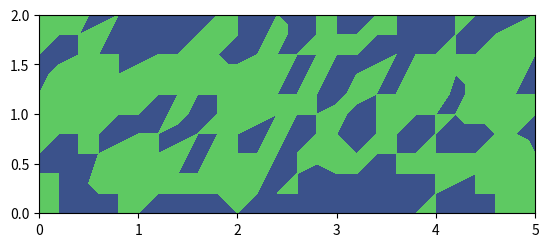

Source code (Python):
# -*- coding: utf-8 -*-

import numpy as np
from scipy import sparse
from scipy.sparse.linalg import spsolve
from scipy import spatial
from scipy.sparse import linalg, lil_matrix
from scipy.optimize import minimize
import matplotlib.pylab as plt
import matplotlib.tri as tri
import math


class MMA:
    def __init__(self, n, m, x_init, lb, ub, objfunc, gradfunc):

        self.n = n
        self.m = m

        self.lb = lb
        self.ub = ub
        self.objfunc = objfunc
        self.gradfunc = gradfunc

        self.mma_iter = 0

        # Allocate space for the design variables
        self.x = np.zeros(self.n)
        self.x1 = np.zeros(self.n)
        self.x2 = np.zeros(self.n)

        # Set the initial design point
        self.x[:] = x_init[:]

        # The objective and constraint functions
        self.c = np.zeros(self.m)
        self.g = np.zeros(self.n)
        self.A = np.zeros((self.m, self.n))

        self.b = np.zeros(self.m)
        self.L = np.zeros(self.n)
        self.U = np.zeros(self.n)
        self.alpha = np.zeros(self.n)
        self.beta = np.zeros(self.n)

        self.p = np.zeros((self.m + 1, self.n))
        self.q = np.zeros((self.m + 1, self.n))

        # Set the optimization parameters
        self.move_limit = 0.5
        self.init_asymptote_offset = 0.1
        self.asymptote_relax = 1.2
        self.asymptote_contract = 0.7
        self.min_asymptote_offset = 1e-3
        self.max_asymptote_offset = 10.0
        self.eps_regularization = 0.0  # 1e-5
        self.delta_regularization = 0.0  # 1e-3

    def update_asymptotes(self):
        lower = np.maximum(self.lb, self.x - self.move_limit)
        upper = np.minimum(self.ub, self.x + self.move_limit)
        diff = upper - lower

        if self.mma_iter < 2:
            self.L = self.x - self.init_asymptote_offset * diff
            self.U = self.x + self.init_asymptote_offset * diff
        else:
            # Compute the product of the difference of the two previous
            # updates to determine how to update the move limits. If the
            # signs are different, then indc < 0.0 and we contract the
            # asymptotes, otherwise we expand the asymptotes.
            indc = (self.x - self.x1) * (self.x1 - self.x2)

            # Compute the interval length
            intrvl = np.maximum(diff, 0.01)
            intrvl = np.minimum(intrvl, 100.0)

            # Select contraction or relaxation factors per index
            mask = indc < 0.0
            scale = np.where(mask, self.asymptote_contract, self.asymptote_relax)

            # Update the asymtotes
            self.L = self.x - scale * (self.x1 - self.L)
            self.U = self.x + scale * (self.U - self.x1)

            # Ensure that the asymptotes do not converge entirely on the design
            # variable value
            self.L = np.minimum(self.L, self.x - self.min_asymptote_offset * intrvl)
            self.U = np.maximum(self.U, self.x + self.min_asymptote_offset * intrvl)

            # Enforce a maximum offset so that the asymptotes do not move too far
            # away from the design variables
            self.L = np.maximum(self.L, self.x - self.max_asymptote_offset * intrvl)
            self.U = np.minimum(self.U, self.x + self.max_asymptote_offset * intrvl)

        # Compute the differences
        Ux = self.U - self.x
        xL = self.x - self.L

        # Compute the lower and upper bounds
        self.alpha = np.maximum(lower, 0.9 * self.L + 0.1 * self.x, self.x - 0.5 * diff)
        self.beta = np.minimum(upper, 0.9 * self.U + 0.1 * self.x, self.x + 0.5 * diff)

        # Compute the MMA coefficients for the objective
        eps = self.eps_regularization
        delta = self.delta_regularization
        gpos = np.maximum(self.g, 0.0)
        gneg = np.maximum(-self.g, 0.0)
        gpos_reg = (1.0 + delta) * gpos + delta * gneg + eps / (self.U - self.L)
        gneg_reg = (1.0 + delta) * gneg + delta * gpos + eps / (self.U - self.L)

        # Update p and q for the objective
        self.p[0, :] = gpos_reg * Ux**2
        self.q[0, :] = gneg_reg * xL**2

        # Update p and q for the constraints
        gpos = np.maximum(self.A, 0.0)
        gneg = np.maximum(-self.A, 0.0)
        self.p[1:, :] = gpos * Ux**2
        self.q[1:, :] = gneg * xL**2

        # Compute the b right-hand-side for the constraints
        self.b[:] = -self.c
        self.b[:] += np.sum(self.p[1:, :] / Ux, axis=1)
        self.b[:] += np.sum(self.q[1:, :] / xL, axis=1)

        return

    def compute_design_from_dual(self, y):
        """Compute the design variables from the dual variables"""

        # Convenience variable y0 = [1.0, y[0], y[1], ..., y[m-1]]
        y0 = np.ones(self.m + 1)
        y0[1:] = y[:]

        # Compute the design variables as a function of the dual variables x(y)
        a = np.sqrt(self.p.T @ y0)
        b = np.sqrt(self.q.T @ y0)

        return np.clip((a * self.L + b * self.U) / (a + b), self.alpha, self.beta)

    def dual_objective(self, y):
        x0 = self.compute_design_from_dual(y)

        y0 = np.ones(self.m + 1)
        y0[1:] = y[:]

        # Compute the dual objective function
        Ux = self.U - x0
        xL = x0 - self.L
        obj = np.sum((self.p.T @ y0) / Ux + (self.q.T @ y0) / xL) - np.dot(y, self.b)

        # Return the negative of the dual objective since we want
        # to maximize the objective function
        return -1.0 * obj

    def dual_gradient(self, y):
        x0 = self.compute_design_from_dual(y)

        # Initialize the gradient
        g = np.zeros(self.m)
        g[:] = -self.b

        Ux = self.U - x0
        xL = x0 - self.L
        g[:] += np.sum(self.p[1:, :] / Ux[np.newaxis, :], axis=1)
        g[:] += np.sum(self.q[1:, :] / xL[np.newaxis, :], axis=1)

        return -g

    def solve_dual_problem(self):

        # Define the initial point
        y_init = np.ones(self.m)

        # Define bounds: x >= 0
        bounds = [(0, None)] * self.m

        # Run optimization
        res = minimize(
            self.dual_objective,
            y_init,
            bounds=bounds,
            method="L-BFGS-B",
        )

        if not res.success:
            print("MMA subproblem optimization failed")
            return np.zeros(self.m)

        return res.x

    def update(self):
        fobj, con = self.objfunc(self.x)
        self.c[:] = con[:]

        grad, jac = self.gradfunc(self.x)
        self.g[:] = grad[:]
        self.A[:] = jac

        # Update the asymptotes
        self.update_asymptotes()

        # Solve the dual subproblem
        y = self.solve_dual_problem()

        # Update the design variables
        self.x2[:] = self.x1[:]
        self.x1[:] = self.x[:]
        self.x[:] = self.compute_design_from_dual(y)

        self.mma_iter += 1

        return


def eval_shape_funcs(eta, xi):
    """
    Evaluate the shape functions and their derivatives
    """

    N = 0.25 * np.array(
        [
            (1.0 - xi) * (1.0 - eta),
            (1.0 + xi) * (1.0 - eta),
            (1.0 + xi) * (1.0 + eta),
            (1.0 - xi) * (1.0 + eta),
        ]
    )
    Nxi = 0.25 * np.array([-(1.0 - eta), (1.0 - eta), (1.0 + eta), -(1.0 + eta)])
    Neta = 0.25 * np.array([-(1.0 - xi), -(1.0 + xi), (1.0 + xi), (1.0 - xi)])

    return N, Nxi, Neta


def eval_shape_funcs_gradient(xi, eta, xe, ye):
    """
    Evaluate the derivative of the shape functions in the physical
    coordinate system by applying the Jacobian transformation
    """

    N, Nxi, Neta = eval_shape_funcs(eta, xi)

    # Store the Jacobian and the inverse of the Jacobian
    nelems = xe.shape[0]
    J = np.zeros((nelems, 2, 2))
    invJ = np.zeros(J.shape)

    # Compute the Jacobian transformation at each quadrature points
    J[:, 0, 0] = np.dot(xe, Nxi)
    J[:, 1, 0] = np.dot(ye, Nxi)
    J[:, 0, 1] = np.dot(xe, Neta)
    J[:, 1, 1] = np.dot(ye, Neta)

    # Compute the inverse of the Jacobian
    detJ = J[:, 0, 0] * J[:, 1, 1] - J[:, 0, 1] * J[:, 1, 0]
    invJ[:, 0, 0] = J[:, 1, 1] / detJ
    invJ[:, 0, 1] = -J[:, 0, 1] / detJ
    invJ[:, 1, 0] = -J[:, 1, 0] / detJ
    invJ[:, 1, 1] = J[:, 0, 0] / detJ

    # Compute the derivative of the shape functions w.r.t. xi and eta
    # [Nx, Ny] = [Nxi, Neta]*invJ
    Nx = np.outer(invJ[:, 0, 0], Nxi) + np.outer(invJ[:, 1, 0], Neta)
    Ny = np.outer(invJ[:, 0, 1], Nxi) + np.outer(invJ[:, 1, 1], Neta)

    return detJ, Nx, Ny


class NodeFilter:
    """
    A node-based filter for topology optimization
    """

    def __init__(
        self, conn, X, r0=1.0, ftype="spatial", beta=10.0, eta=0.5, projection=False
    ):
        """
        Create a filter
        """
        self.conn = np.array(conn)
        self.X = np.array(X)
        self.nelems = self.conn.shape[0]
        self.nnodes = int(np.max(self.conn)) + 1

        # Store information about the projection
        self.beta = beta
        self.eta = eta
        self.projection = projection

        # Store information about the filter
        self.F = None
        self.A = None
        self.B = None
        if ftype == "spatial":
            self._initialize_spatial(r0)
        else:
            self._initialize_helmholtz(r0)

        return

    def _initialize_spatial(self, r0):
        """
        Initialize the spatial filter
        """

        # Create a KD tree
        tree = spatial.KDTree(self.X)

        F = sparse.lil_matrix((self.nnodes, self.nnodes))
        for i in range(self.nnodes):
            indices = tree.query_ball_point(self.X[i, :], r0)
            Fhat = np.zeros(len(indices))

            for j, index in enumerate(indices):
                dist = np.sqrt(
                    np.dot(
                        self.X[i, :] - self.X[index, :], self.X[i, :] - self.X[index, :]
                    )
                )
                Fhat[j] = r0 - dist

            Fhat = Fhat / np.sum(Fhat)
            F[i, indices] = Fhat

        self.F = F.tocsr()
        self.FT = self.F.transpose()
        self.FTinv = linalg.inv(self.FT)
        return

    def _initialize_helmholtz(self, r0):
        i = []
        j = []
        for index in range(self.nelems):
            for ii in self.conn[index, :]:
                for jj in self.conn[index, :]:
                    i.append(ii)
                    j.append(jj)

        # Convert the lists into numpy arrays
        i_index = np.array(i, dtype=int)
        j_index = np.array(j, dtype=int)

        # Quadrature points
        gauss_pts = [-1.0 / np.sqrt(3.0), 1.0 / np.sqrt(3.0)]

        # Assemble all of the the 4 x 4 element stiffness matrices
        Ae = np.zeros((self.nelems, 4, 4))
        Ce = np.zeros((self.nelems, 4, 4))

        Be = np.zeros((self.nelems, 2, 4))
        He = np.zeros((self.nelems, 1, 4))

        # Compute the x and y coordinates of each element
        xe = self.X[self.conn, 0]
        ye = self.X[self.conn, 1]

        for j in range(2):
            for i in range(2):
                xi = gauss_pts[i]
                eta = gauss_pts[j]
                # Evaluate the gradient of the shape functions in physical coordinates
                N, Nxi, Neta = eval_shape_funcs(xi, eta)
                detJ, Nx, Ny = eval_shape_funcs_gradient(xi, eta, xe, ye)

                # Set the B matrix for each element
                He[:, 0, :] = N
                Be[:, 0, :] = Nx
                Be[:, 1, :] = Ny

                Ce += np.einsum("n,nij,nil -> njl", detJ, He, He)
                Ae += np.einsum("n,nij,nil -> njl", detJ * r0**2, Be, Be)

        # Finish the computation of the Ae matrices
        Ae += Ce

        A = sparse.coo_matrix((Ae.flatten(), (i_index, j_index)))
        A = A.tocsc()
        self.A = linalg.factorized(A)

        B = sparse.coo_matrix((Ce.flatten(), (i_index, j_index)))
        self.B = B.tocsr()
        self.BT = self.B.transpose()

        return

    def apply(self, x):
        if self.F is not None:
            rho = self.F @ x
        else:
            rho = self.A(self.B.dot(x))

        if self.projection:
            denom = np.tanh(self.beta * self.eta) + np.tanh(
                self.beta * (1.0 - self.eta)
            )
            rho = (
                np.tanh(self.beta * self.eta) + np.tanh(self.beta * (rho - self.eta))
            ) / denom

        return rho

    def apply_gradient(self, g, x=None):
        if self.projection:
            if self.F is not None:
                rho = self.F @ x
            else:
                rho = self.A(self.B.dot(x))

            denom = np.tanh(self.beta * self.eta) + np.tanh(
                self.beta * (1.0 - self.eta)
            )
            grad = (
                (self.beta / denom) * 1.0 / np.cosh(self.beta * (rho - self.eta)) ** 2
            )
        else:
            grad = g

        if self.F is not None:
            return self.FT @ grad
        else:
            return self.BT.dot(self.A(grad))

    def plot(self, u, ax=None, **kwargs):
        """
        Create a plot
        """

        # Create the triangles
        triangles = np.zeros((2 * self.nelems, 3), dtype=int)
        triangles[: self.nelems, 0] = self.conn[:, 0]
        triangles[: self.nelems, 1] = self.conn[:, 1]
        triangles[: self.nelems, 2] = self.conn[:, 2]

        triangles[self.nelems :, 0] = self.conn[:, 0]
        triangles[self.nelems :, 1] = self.conn[:, 2]
        triangles[self.nelems :, 2] = self.conn[:, 3]

        # Create the triangulation object
        tri_obj = tri.Triangulation(self.X[:, 0], self.X[:, 1], triangles)

        if ax is None:
            fig, ax = plt.subplots()

        # Set the aspect ratio equal
        ax.set_aspect("equal")

        # Create the contour plot
        ax.tricontourf(tri_obj, u, **kwargs)

        return


class PlaneStress:
    def __init__(
        self, conn, X, bcs, forces={}, E=10.0, nu=0.3, rho=1.0, p=3.0, fltr=None
    ):
        self.conn = np.array(conn)
        self.X = np.array(X)
        self.eps = 0.01

        self.nelems = self.conn.shape[0]
        self.nnodes = int(np.max(self.conn)) + 1
        self.nvars = 2 * self.nnodes
        self.sigma_max = 1000
        self.ks_param = 10
        # Compute the constitutivve matrix
        self.C = E * np.array(
            [[1.0, nu, 0.0], [nu, 1.0, 0.0], [0.0, 0.0, 0.5 * (1.0 - nu)]]
        )
        self.C *= 1.0 / (1.0 - nu**2)
        self.rho = rho
        self.p = p

        # Set the filter
        self.fltr = fltr

        self.reduced = self._compute_reduced_variables(self.nvars, bcs)
        self.f = self._compute_forces(self.nvars, forces)

        # Compute the x and y coordinates of each element
        self.xe = self.X[self.conn, 0]
        self.ye = self.X[self.conn, 1]

        # Set the quadrature points
        self.gauss_pts = [-1.0 / np.sqrt(3.0), 1.0 / np.sqrt(3.0)]

        # Set up the i-j indices for the matrix - these are the row
        # and column indices in the stiffness matrix
        self.var = np.zeros((self.conn.shape[0], 8), dtype=int)
        self.var[:, ::2] = 2 * self.conn
        self.var[:, 1::2] = 2 * self.conn + 1

        i = []
        j = []
        for index in range(self.nelems):
            for ii in self.var[index, :]:
                for jj in self.var[index, :]:
                    i.append(ii)
                    j.append(jj)

        # Convert the lists into numpy arrays
        self.i = np.array(i, dtype=int)
        self.j = np.array(j, dtype=int)

    def _compute_reduced_variables(self, nvars, bcs):
        """
        Compute the reduced set of variables
        """
        reduced = list(range(nvars))

        # For each node that is in the boundary condition dictionary
        for node in bcs:
            uv_list = bcs[node]

            # For each index in the boundary conditions (corresponding to
            # either a constraint on u and/or constraint on v
            for index in uv_list:
                var = 2 * node + index
                reduced.remove(var)

        return reduced

    def _compute_forces(self, nvars, forces):
        """
        Unpack the dictionary containing the forces
        """
        f = np.zeros(nvars)

        for node in forces:
            f[2 * node] += forces[node][0]
            f[2 * node + 1] += forces[node][1]

        return f

    def assemble_stiffness_matrix(self, rhoE):
        """
        Assemble the stiffness matrix
        """

        # Assemble all of the the 8 x 8 element stiffness matrix
        Ke = np.zeros((self.nelems, 8, 8))
        Be = np.zeros((self.nelems, 3, 8))

        for j in range(2):
            for i in range(2):
                xi = self.gauss_pts[i]
                eta = self.gauss_pts[j]

                # Evaluate the gradient of the shape functions in physical coordinates
                detJ, Nx, Ny = eval_shape_funcs_gradient(xi, eta, self.xe, self.ye)

                # Set the B matrix for each element
                Be[:, 0, ::2] = Nx
                Be[:, 1, 1::2] = Ny
                Be[:, 2, ::2] = Ny
                Be[:, 2, 1::2] = Nx

                # This is a fancy (and fast) way to compute the element matrices
                scale = detJ * (rhoE**self.p)
                Ke += np.einsum("n,nij,ik,nkl -> njl", scale, Be, self.C, Be)

                # This is a slower way to compute the element matrices
                # for k in range(self.nelems):
                #     Ke[k, :, :] += detJ[k]*np.dot(Be[k, :, :].T, np.dot(self.C, Be[k, :, :]))

        K = sparse.coo_matrix((Ke.flatten(), (self.i, self.j)))
        K = K.tocsr()

        return K

    def stiffness_matrix_derivative(self, rhoE, u, v):

        # Set the derivative we're about to compute
        dfdrhoE = np.zeros(self.nelems)

        # Assemble all of the the 8 x 8 element stiffness matrix
        Be = np.zeros((self.nelems, 3, 8))

        for j in range(2):
            for i in range(2):
                xi = self.gauss_pts[i]
                eta = self.gauss_pts[j]

                # Evaluate the gradient of the shape functions in physical coordinates
                detJ, Nx, Ny = eval_shape_funcs_gradient(xi, eta, self.xe, self.ye)

                # Set the B matrix for each element
                Be[:, 0, ::2] = Nx
                Be[:, 1, 1::2] = Ny
                Be[:, 2, ::2] = Ny
                Be[:, 2, 1::2] = Nx

                eps_u = np.einsum("nij,nj -> ni", Be, u[self.var])
                eps_v = np.einsum("nij,nj -> ni", Be, v[self.var])

                # This is a fancy (and fast) way to compute the element matrices
                scale = detJ * self.p * rhoE ** (self.p - 1.0)
                dfdrhoE += np.einsum("n,ni,ij,nj -> n", scale, eps_u, self.C, eps_v)

        return dfdrhoE

    def reduce_vector(self, forces):
        """
        Eliminate essential boundary conditions from the vector
        """
        return forces[self.reduced]

    def reduce_matrix(self, matrix):
        """
        Eliminate essential boundary conditions from the matrix
        """
        temp = matrix[self.reduced, :]
        return temp[:, self.reduced]

    def _compute_rhoE(self, x):
        # Apply the spatial/PDE filter
        rho = self.fltr.apply(x)

        # Compute the element-based density values
        rhoE = 0.25 * (
            rho[self.conn[:, 0]]
            + rho[self.conn[:, 1]]
            + rho[self.conn[:, 2]]
            + rho[self.conn[:, 3]]
        )

        return rhoE

    def _compute_rhoE_gradient(self, x, dfdrhoE):

        # Add derivative contributions from the four nodes. np.add.at is used
        # because the connectivity array may contain duplicate indices, so regular
        # adding will not work.
        dfdrho = np.zeros((self.nnodes))
        contrib = 0.25 * dfdrhoE
        for k in range(4):
            np.add.at(dfdrho, self.conn[:, k], contrib)

        # Compute the derivative
        return self.fltr.apply_gradient(dfdrho, x=x)

    def solve(self, A, f=None):
        """
        Perform a linear static analysis
        """

        K = self.assemble_stiffness_matrix(A)
        Kr = self.reduce_matrix(K)
        if f is None:
            f = self.f
        fr = self.reduce_vector(f)

        ur = sparse.linalg.spsolve(Kr, fr)

        u = np.zeros(2 * self.nnodes, dtype=ur.dtype)
        u[self.reduced] = ur

        return u

    def compliance(self, x):
        """
        Given the design variables x, find the compliance
        """

        # Compute the element-based density values
        self.rhoE = self._compute_rhoE(x)

        # Form and solve the governing equations
        K = self.assemble_stiffness_matrix(self.rhoE)
        Kr = self.reduce_matrix(K)
        fr = self.reduce_vector(self.f)

        ur = sparse.linalg.spsolve(Kr, fr)

        # Save the solution vector for later
        self.u = np.zeros(self.nvars)
        self.u[self.reduced] = ur

        return ur.dot(fr)

    def compliance_gradient(self, x):
        """
        Compute the gradient of the compliance. Assume that the displacements have already been computed.
        """

        # Compute the derivative of the compliance
        dfdrhoE = -self.stiffness_matrix_derivative(self.rhoE, self.u, self.u)

        return self._compute_rhoE_gradient(x, dfdrhoE)

    def compute_area(self, x):
        """Compute the area/volume of the structure"""

        self.rhoE = self._compute_rhoE(x)

        area = 0.0
        for j in range(2):
            for i in range(2):
                xi = self.gauss_pts[i]
                eta = self.gauss_pts[j]

                # Evaluate the gradient of the shape functions in physical coordinates
                detJ, Nx, Ny = eval_shape_funcs_gradient(xi, eta, self.xe, self.ye)

                # Add the contributions to the area
                area += np.dot(detJ, self.rhoE)

        return area

    def compute_area_gradient(self, x):
        """
        This assumes that the mass is a function of"""

        # The derivative of the mass w.r.t. rhoE
        dAdrhoE = np.zeros(self.nelems)

        for j in range(2):
            for i in range(2):
                xi = self.gauss_pts[i]
                eta = self.gauss_pts[j]

                # Evaluate the gradient of the shape functions in physical coordinates
                detJ, Nx, Ny = eval_shape_funcs_gradient(xi, eta, self.xe, self.ye)

                # Assuming rhoE is contant for each element
                dAdrhoE[:] += detJ

        return self._compute_rhoE_gradient(x, dAdrhoE)

    def compute_ks(self, x):

        # Apply the spatial/PDE filter
        self.rhoE = self._compute_rhoE(x)

        K = self.assemble_stiffness_matrix(self.rhoE)
        Kr = self.reduce_matrix(K)
        fr = self.reduce_vector(self.f)

        ur = sparse.linalg.spsolve(Kr, fr)

        # Save the solution vector for later
        self.u = np.zeros(self.nvars)
        self.u[self.reduced] = ur

        ks = self.compute_ks_aggregate(self.rhoE, self.u)

        return ks

    def compute_ks_aggregate(self, rhoE, u):
        s = self.compute_von_mises(u, rhoE)

        c = np.max(s)
        a = np.exp(self.ks_param * (s - c))
        ks = c + np.log(np.sum(a)) / self.ks_param

        return ks

    def ks_from_vm(self, vms):
        c = np.max(vms)
        a = np.exp(self.ks_param * (vms - c))
        ks = c + np.log(np.sum(a)) / self.ks_param

        return ks

    def compute_von_mises(self, u, rhoE=None):
        stress = self.compute_stress(u)
        vm = np.zeros(self.nelems)

        for i in range(self.nelems):
            if rhoE is None:
                relax = 1.0
            else:
                relax = 1.0 / (1.0 + self.eps * (1 - rhoE[i]))
            vm[i] = (
                relax
                * np.sqrt(
                    stress[i, 0] ** 2
                    + stress[i, 1] ** 2
                    - stress[i, 0] * stress[i, 1]
                    + 3 * stress[i, 2] ** 2
                )
                / self.sigma_max
            )
        return vm

    def vm_from_stresses(self, stress, rhoE=None):
        vm = np.zeros(self.nelems)

        for i in range(self.nelems):
            if rhoE is None:
                relax = 1.0
            else:
                relax = 1.0 / (1.0 + self.eps * (1 - rhoE[i]))
            vm[i] = (
                relax
                * np.sqrt(
                    stress[i, 0] ** 2
                    + stress[i, 1] ** 2
                    - stress[i, 0] * stress[i, 1]
                    + 3 * stress[i, 2] ** 2
                )
                / self.sigma_max
            )

        return vm

    def compute_stress(self, u):
        strain = self.compute_strains(u)
        stress = np.zeros(strain.shape)

        for i in range(self.nelems):
            stress[i, :] = self.C @ strain[i, :]
        return stress

    def compute_strains(self, u):
        """
        Compute the strains at each quadrature point
        """

        # The strain at each quadrature point
        strain = np.zeros((self.nelems, 3))

        Be = np.zeros((self.nelems, 3, 8))

        xi = 0.0
        eta = 0.0
        detJ, Nx, Ny = eval_shape_funcs_gradient(xi, eta, self.xe, self.ye)

        # Set the B matrix for each element
        Be[:, 0, ::2] = Nx
        Be[:, 1, 1::2] = Ny
        Be[:, 2, ::2] = Ny
        Be[:, 2, 1::2] = Nx

        # for k in range(self.nelems):
        #     strain[k, :] = np.dot(Be[k], u[self.var[k, :]])
        strain = np.einsum("nij,nj -> ni", Be, u[self.var])

        return strain

    def compute_ks_disp_gradient(self, rhoE=None, u=None):
        if rhoE is None:
            rhoE = self.rhoE
        if u is None:
            u = self.solve(rhoE)

        # Initialize the gradient vector
        dksdu = np.zeros(2 * self.nnodes)

        # Compute derivatives
        vm = self.compute_von_mises(u, rhoE)
        dks_dvm = self.dks_dvm(vm)  # Shape: (nelems,)
        dvm_dsig = self.compute_dvm_dsig(u, rhoE)  # Shape: (nelems, 3)

        # Set up B matrix at element center
        Be = np.zeros((self.nelems, 3, 8))
        xi = 0.0
        eta = 0.0
        detJ, Nx, Ny = eval_shape_funcs_gradient(xi, eta, self.xe, self.ye)

        # Set the B matrix for each element
        Be[:, 0, ::2] = Nx
        Be[:, 1, 1::2] = Ny
        Be[:, 2, ::2] = Ny
        Be[:, 2, 1::2] = Nx

        # For each element, compute the contribution to dKS/du
        for e in range(self.nelems):
            # Chain rule: dKS/dvm_e * dvm_e/dsig_e * dsig_e/deps_e * deps_e/du_e
            # dsig/deps = C (constitutive matrix)
            # deps/du = B_e (strain-displacement matrix)

            # dKS/deps_e = dKS/dvm_e * dvm_e/dsig_e * C
            dks_deps = dks_dvm[e] * dvm_dsig[e, :] @ self.C

            # dKS/du_e = dKS/deps_e * B_e
            dks_du_e = dks_deps @ Be[e, :, :]

            # Add contribution to global gradient
            for i in range(8):
                dksdu[self.var[e, i]] += dks_du_e[i]

        return dksdu

    def compute_dvm_dsig(self, u, rhoE=None):
        stresses = self.compute_stress(u)
        dvm_dsig = np.zeros((self.nelems, 3))
        for i in range(self.nelems):
            sigx = stresses[i, 0]
            sigy = stresses[i, 1]
            tau = stresses[i, 2]

            # Relaxation factor (must match compute_von_mises)
            if rhoE is None:
                relax = 1.0
            else:
                relax = 1.0 / (1.0 + self.eps * (1 - rhoE[i]))

            # von Mises stress squared
            vm_squared = sigx**2 + sigy**2 - sigx * sigy + 3 * tau**2

            # Add small regularization to avoid division by zero
            vm_squared = max(vm_squared, 1e-12)

            common = relax / (2.0 * self.sigma_max * np.sqrt(vm_squared))

            dvm_dsig[i, 0] = common * (2 * sigx - sigy)
            dvm_dsig[i, 1] = common * (2 * sigy - sigx)
            dvm_dsig[i, 2] = common * (6 * tau)

        return dvm_dsig

    def dks_dvm(self, vms):
        stresses = vms
        svals = stresses
        derivatives = np.zeros_like(svals)
        tot = 0
        maxs = max(svals)
        for i, s in enumerate(svals):
            derivatives[i] = math.exp(self.ks_param * (s - maxs))
            tot = tot + math.exp(self.ks_param * (s - maxs))
        # print(tot)
        return derivatives / tot

    def test_dvm_dsig(self, dh=1e-7):
        u = np.random.uniform(size=(self.nvars))
        sig = self.compute_stress(u)
        # print(f'Shape of stresses: {sig.shape}')
        sigplus = np.copy(sig)
        sigplus[0, 0] = sigplus[0, 0] + dh
        fd = (self.vm_from_stresses(sigplus) - self.vm_from_stresses(sig)) / dh
        ans = self.compute_dvm_dsig(u)
        err = (fd[0] - ans[0, 0]) / fd[0]
        print(f"FWD Diff: {fd[0]}. Function eval: {ans[0,0]}. Relative error: {err}")

        return err

    def test_dks_dvm(self, dh=1e-7):

        u = np.random.uniform(size=2 * self.nnodes)
        self.rhoE = self._compute_rhoE(np.random.uniform(size=self.nnodes))
        # #print(self.u.shape)
        p = np.random.uniform(size=self.nelems)
        # print((self.compute_ks_aggregate(self.rhoE, u)-self.ks_from_vm(self.vm_from_stresses(self.compute_stress(u))))/self.compute_ks_aggregate(self.rhoE, u))
        # # rhoE -
        vms = self.compute_von_mises(u, self.rhoE)
        fd = (self.ks_from_vm(vms + dh * p) - self.ks_from_vm(vms)) / dh
        ans = self.dks_dvm(vms).dot(p)
        # fd = (
        #     self.compute_ks_aggregate(self.rhoE, uplus)
        #     - self.compute_ks_aggregate(self.rhoE, u)
        # ) / dh
        # ans = self.compute_ks_disp_gradient(rhoE=self.rhoE, u=u)[0]
        err = (fd - ans) / fd
        print(f"FWD Diff: {fd}. Function eval: {ans}. Relative error: {err}")

        return err

    def compute_ks_explicit_rhoE_derivative(self, rhoE, u):
        """Compute explicit derivative ∂KS/∂rhoE from relaxation factor"""
        # KS depends explicitly on rhoE through the relaxation factor
        vm = self.compute_von_mises(u, rhoE)
        dks_dvm = self.dks_dvm(vm)
        stress = self.compute_stress(u)
        
        dks_drhoE = np.zeros(self.nelems)
        for i in range(self.nelems):
            # von Mises without relaxation
            vm_no_relax = (
                np.sqrt(
                    stress[i, 0] ** 2
                    + stress[i, 1] ** 2
                    - stress[i, 0] * stress[i, 1]
                    + 3 * stress[i, 2] ** 2
                )
                / self.sigma_max
            )
            
            # Derivative of relaxation factor: d/drhoE[1/(1 + eps*(1-rhoE))]
            denom = 1.0 + self.eps * (1.0 - rhoE[i])
            drelax_drhoE = self.eps / (denom ** 2)
            
            # ∂vm/∂rhoE = drelax/drhoE * vm_no_relax
            dvm_drhoE = drelax_drhoE * vm_no_relax
            
            # Chain rule: ∂KS/∂rhoE = ∂KS/∂vm * ∂vm/∂rhoE
            dks_drhoE[i] = dks_dvm[i] * dvm_drhoE
        
        return dks_drhoE

    def compute_ks_gradient(self, x):

        self.dksdu = self.compute_ks_disp_gradient(self.rhoE, self.u)

        K = self.assemble_stiffness_matrix(self.rhoE)
        Kr = self.reduce_matrix(K)
        dksdur = self.reduce_vector(self.dksdu)

        # Solve adjoint equation: K^T * psi = dKS/du
        psir = sparse.linalg.spsolve(Kr.T, dksdur)
        psi = np.zeros(self.nvars)
        psi[self.reduced] = psir

        # Compute implicit gradient w.r.t. rhoE using adjoint (from u dependence)
        dksdrhoE_implicit = -self.stiffness_matrix_derivative(self.rhoE, self.u, psi)
        
        # Compute explicit gradient w.r.t. rhoE (from relaxation factor)
        dksdrhoE_explicit = self.compute_ks_explicit_rhoE_derivative(self.rhoE, self.u)
        
        # Total derivative = implicit + explicit
        dksdrhoE = dksdrhoE_implicit + dksdrhoE_explicit

        return self._compute_rhoE_gradient(x, dksdrhoE)

    def test(self, dh):

        u = np.random.uniform(size=2 * self.nnodes)
        self.rhoE = self._compute_rhoE(np.random.uniform(size=self.nnodes))
        p = np.random.uniform(size=2 * self.nnodes)
        
        # Use forward difference
        fd = (
            self.compute_ks_aggregate(self.rhoE, u + dh * p)
            - self.compute_ks_aggregate(self.rhoE, u)
        ) / dh
        ans = self.compute_ks_disp_gradient(rhoE=self.rhoE, u=u).dot(p)
        
        err = (fd - ans) / fd
        print(f"FWD Diff: {fd}. Function eval: {ans}. Relative error: {err}")
        return err


class MassConsstrainedCompliance:
    def __init__(self, ps, area_fixed):
        self.ps = ps
        self.area_fixed = area_fixed

    def obj_con(self, x):
        fobj = self.ps.compute_area(x)
        con = np.array([self.ps.compute_ks(x) - 1])  # <= 0.0

        return fobj, con

    def obj_con_grad(self, x):
        fgrad = self.ps.compute_area_gradient(x)
        # Compute KS first to populate self.u and self.rhoE
        self.ps.compute_ks(x)
        # Up-convert to a 1 x nnodes numpy array
        A = self.ps.compute_ks_gradient(x)[np.newaxis, :]

        return fgrad, A

    def _get_string(self, fd, ans, err):
        s = f"Finite-difference: {fd:15.8} Answer: {ans:15.8} Relative err: {err:15.8}"
        return s

    def check_gradient(self, x, p=None, dh=1e-7):
        """Perform a finite-difference check along the direction p"""

        if p is None:
            p = np.random.uniform(size=x.shape)

        fobj, con = self.obj_con(x)
        fgrad, A = self.obj_con_grad(x)

        # Use central differences for better accuracy
        fobj_plus, con_plus = self.obj_con(x + dh * p)
        fobj_minus, con_minus = self.obj_con(x - dh * p)

        fd = (fobj_plus - fobj_minus) / (2 * dh)
        ans = np.dot(fgrad, p)
        rel_err = (ans - fd) / fd
        print("Objective: ")
        print(self._get_string(fd, ans, rel_err))

        for i in range(len(con)):
            fd = (con_plus[i] - con_minus[i]) / (2 * dh)
            ans = np.dot(A[i, :], p)
            rel_err = (ans - fd) / fd
            print(f"Constraint {i}")
            print(self._get_string(fd, ans, rel_err))


# Set the dimensions of the design domain
Lx = 5.0
Ly = 2.0
nx = 25
ny = 10

# Set the filter radius
r0 = 2 * (Lx / nx)

# Set the number of elements and nodes
nelems = nx * ny
nnodes = (nx + 1) * (ny + 1)

# Set locations x/y locations along each edge and node numbers
x = np.linspace(0, Lx, nx + 1)
y = np.linspace(0, Ly, ny + 1)
nodes = np.arange(0, (nx + 1) * (ny + 1)).reshape((nx + 1, ny + 1))

# Set the node locations
X = np.zeros((nnodes, 2))
for j in range(ny + 1):
    for i in range(nx + 1):
        X[nodes[i, j], 0] = x[i]
        X[nodes[i, j], 1] = y[j]

# Set the connectivity
conn = np.zeros((nelems, 4), dtype=int)
for j in range(ny):
    for i in range(nx):
        conn[i + j * nx, 0] = nodes[i, j]
        conn[i + j * nx, 1] = nodes[i + 1, j]
        conn[i + j * nx, 2] = nodes[i + 1, j + 1]
        conn[i + j * nx, 3] = nodes[i, j + 1]

# Set boundary conditions for the finite-element problem
bcs = {}
for j in range(ny):
    bcs[nodes[0, j]] = [0, 1]

# Set the load
P = 1.0
forces = {}
forces[nodes[-1, 0]] = [0, -P]

# Create a spatial filter
fltr = NodeFilter(conn, X, r0=r0, ftype="spatial")

area_fraction = 0.4
lb = 1e-3 * np.ones(nnodes)
ub = np.ones(nnodes)
x_init = area_fraction * np.ones(nnodes)

# Create the plane stress problem
ps = PlaneStress(conn, X, bcs, forces, fltr=fltr)
ps.test_dvm_dsig()
ps.test_dks_dvm()
# pts = np.logspace(4,-5,num=30)
# errs=[]
# for p in pts:
#     errs.append(ps.test_dvm_dsig(p))
# plt.xscale("log")
# plt.loglog(pts,errs)
# plt.show()
ps.test(1e-7)
# ps.test2(1e-3)
# ps.compute_ks_disp_gradient(rhoE=ps._compute_rhoE(x_init))


opt = MassConsstrainedCompliance(ps, area_fraction * Lx * Ly)


opt.check_gradient(x_init)

mma = MMA(nnodes, 1, x_init, lb, ub, opt.obj_con, opt.obj_con_grad)

for i in range(50):
    mma.update()

fltr.plot(fltr.apply(mma.x))
plt.show()
